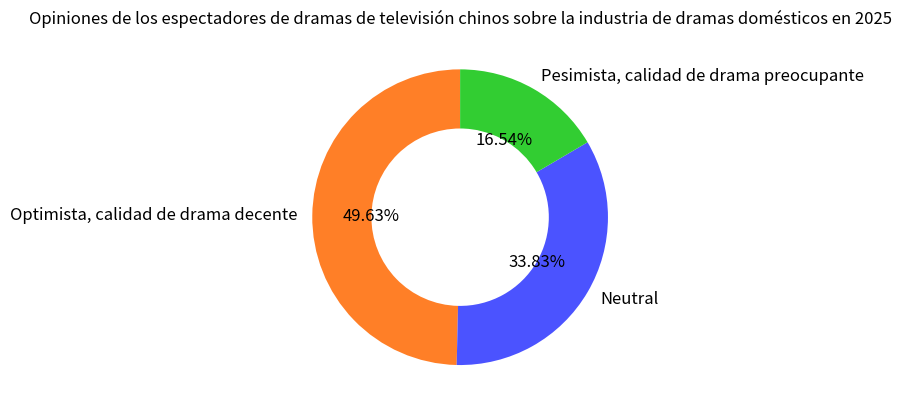

The script that saved this image:
import matplotlib.pyplot as plt

# Datos
etiquetas = ["Optimista, calidad de drama decente", "Neutral", "Pesimista, calidad de drama preocupante"]
tamaños = [49.63, 33.83, 16.54]
# Colores correspondientes
colores = ['#FF7F27', '#4B53FF', '#32CD32']

fig, ax = plt.subplots()
# Dibujar un gráfico de donut, wedgeprops establece el ancho del donut
porciones, textos, textos_automaticos = ax.pie(tamaños, labels=etiquetas, colors=colores, autopct="%1.2f%%",
                                  startangle=90, wedgeprops={"width": 0.4})

# Establecer el título
ax.set_title("Opiniones de los espectadores de dramas de televisión chinos sobre la industria de dramas domésticos en 2025")

# Ajustar el tamaño y el color del texto de anotación (opcional)
for texto in textos + textos_automaticos:
    texto.set_fontsize(12)

plt.show()
